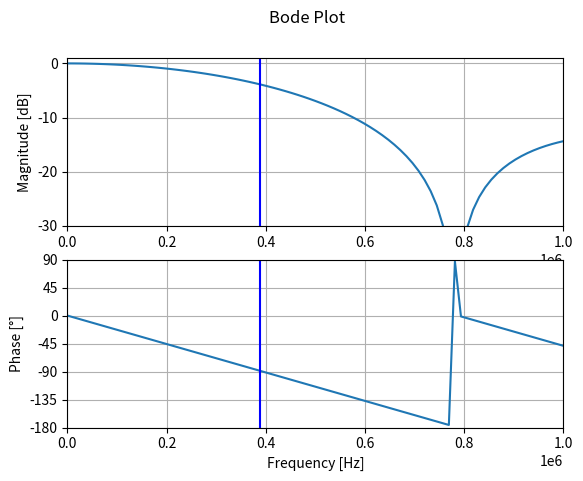

This chart was generated by the following Python code:
from scipy.optimize import newton
from scipy.signal import freqz, dimpulse, dstep
from math import sin, cos, sqrt, pi
import numpy as np
import matplotlib.pyplot as plt

'''
reference web:
https://tttapa.github.io/Pages/Mathematics/Systems-and-Control-Theory/Digital-filters/Simple%20Moving%20Average/Simple-Moving-Average.html
'''
# Function for calculating the cut-off frequency of a moving average filter
def get_sma_cutoff(N, **kwargs):
    func = lambda w: sin(N*w/2) - N/sqrt(2) * sin(w/2)  # |H(e^jω)| = √2/2
    deriv = lambda w: cos(N*w/2) * N/2 - N/sqrt(2) * cos(w/2) / 2  # dfunc/dx
    omega_0 = pi/N  # Starting condition: halfway the first period of sin(Nω/2)
    return newton(func, omega_0, deriv, **kwargs)

# Simple moving average design parameters
f_s = 100e6
N = 128

# Find the cut-off frequency of the SMA
w_c = get_sma_cutoff(N)
f_c = w_c * f_s / (2 * pi)
print('sampling rate(MHz): ',f_s/1e6 );
print('MV points: ',N );
print('cut off freq(KHz) : ', f_c/1e3, end='\n\n')

# SMA coefficients
b = np.ones(N)
a = np.array([N] + [0]*(N-1))

# Calculate the frequency response
w, h = freqz(b, a, worN=4096)
w *= f_s / (2 * pi)                    # Convert from rad/sample to Hz

# f_marker1 = 24.4e3
f_marker2 = 389e3
# f_marker3 = 775e3

# Plot the amplitude response
plt.subplot(2, 1, 1)
plt.suptitle('Bode Plot')
plt.plot(w, 20 * np.log10(abs(h)))       # Convert modulus to dB
plt.ylabel('Magnitude [dB]')
plt.xlim(0, f_s / 2 /50)
plt.ylim(-30, 1)
# plt.axvline(f_c, color='red')
# plt.axvline(f_marker1, color='blue')
plt.axvline(f_marker2, color='blue')
# plt.axvline(f_marker3, color='blue')
# plt.axhline(-3.01, linewidth=0.8, color='black', linestyle=':')
plt.grid()

# Plot the phase response
plt.subplot(2, 1, 2)
plt.plot(w, 180 * np.angle(h) / pi)      # Convert argument to degrees
plt.xlabel('Frequency [Hz]')
plt.ylabel('Phase [°]')
plt.xlim(0, f_s / 2/50)
plt.ylim(-180, 90)
plt.yticks([-180, -135, -90, -45, 0, 45, 90])
# plt.axvline(f_marker1, color='blue')
plt.axvline(f_marker2, color='blue')
# plt.axvline(f_marker3, color='blue')
# plt.axvline(f_c, color='red')
plt.grid()
plt.show()
''' 
# Plot the impulse response
t, y = dimpulse((b, a, 1/f_s), n=2*N)
plt.suptitle('Impulse Response')
_, _, baseline = plt.stem(t, y[0], basefmt='k:')
plt.setp(baseline, 'linewidth', 1)
baseline.set_xdata([0,1])
baseline.set_transform(plt.gca().get_yaxis_transform())
plt.xlabel('Time [seconds]')
plt.ylabel('Output')
plt.xlim(-1/f_s, 2*N/f_s)
plt.yticks([0, 0.5/N, 1.0/N])
plt.show()

# Plot the step response
t, y = dstep((b, a, 1/f_s), n=2*N)
plt.suptitle('Step Response')
_, _, baseline = plt.stem(t, y[0], basefmt='k:')
plt.setp(baseline, 'linewidth', 1)
baseline.set_xdata([0,1])
baseline.set_transform(plt.gca().get_yaxis_transform())
plt.xlabel('Time [seconds]')
plt.ylabel('Output')
plt.xlim(-1/f_s, 2*N/f_s)
plt.yticks([0, 0.2, 0.4, 0.6, 0.8, 1])

plt.show()
''' 